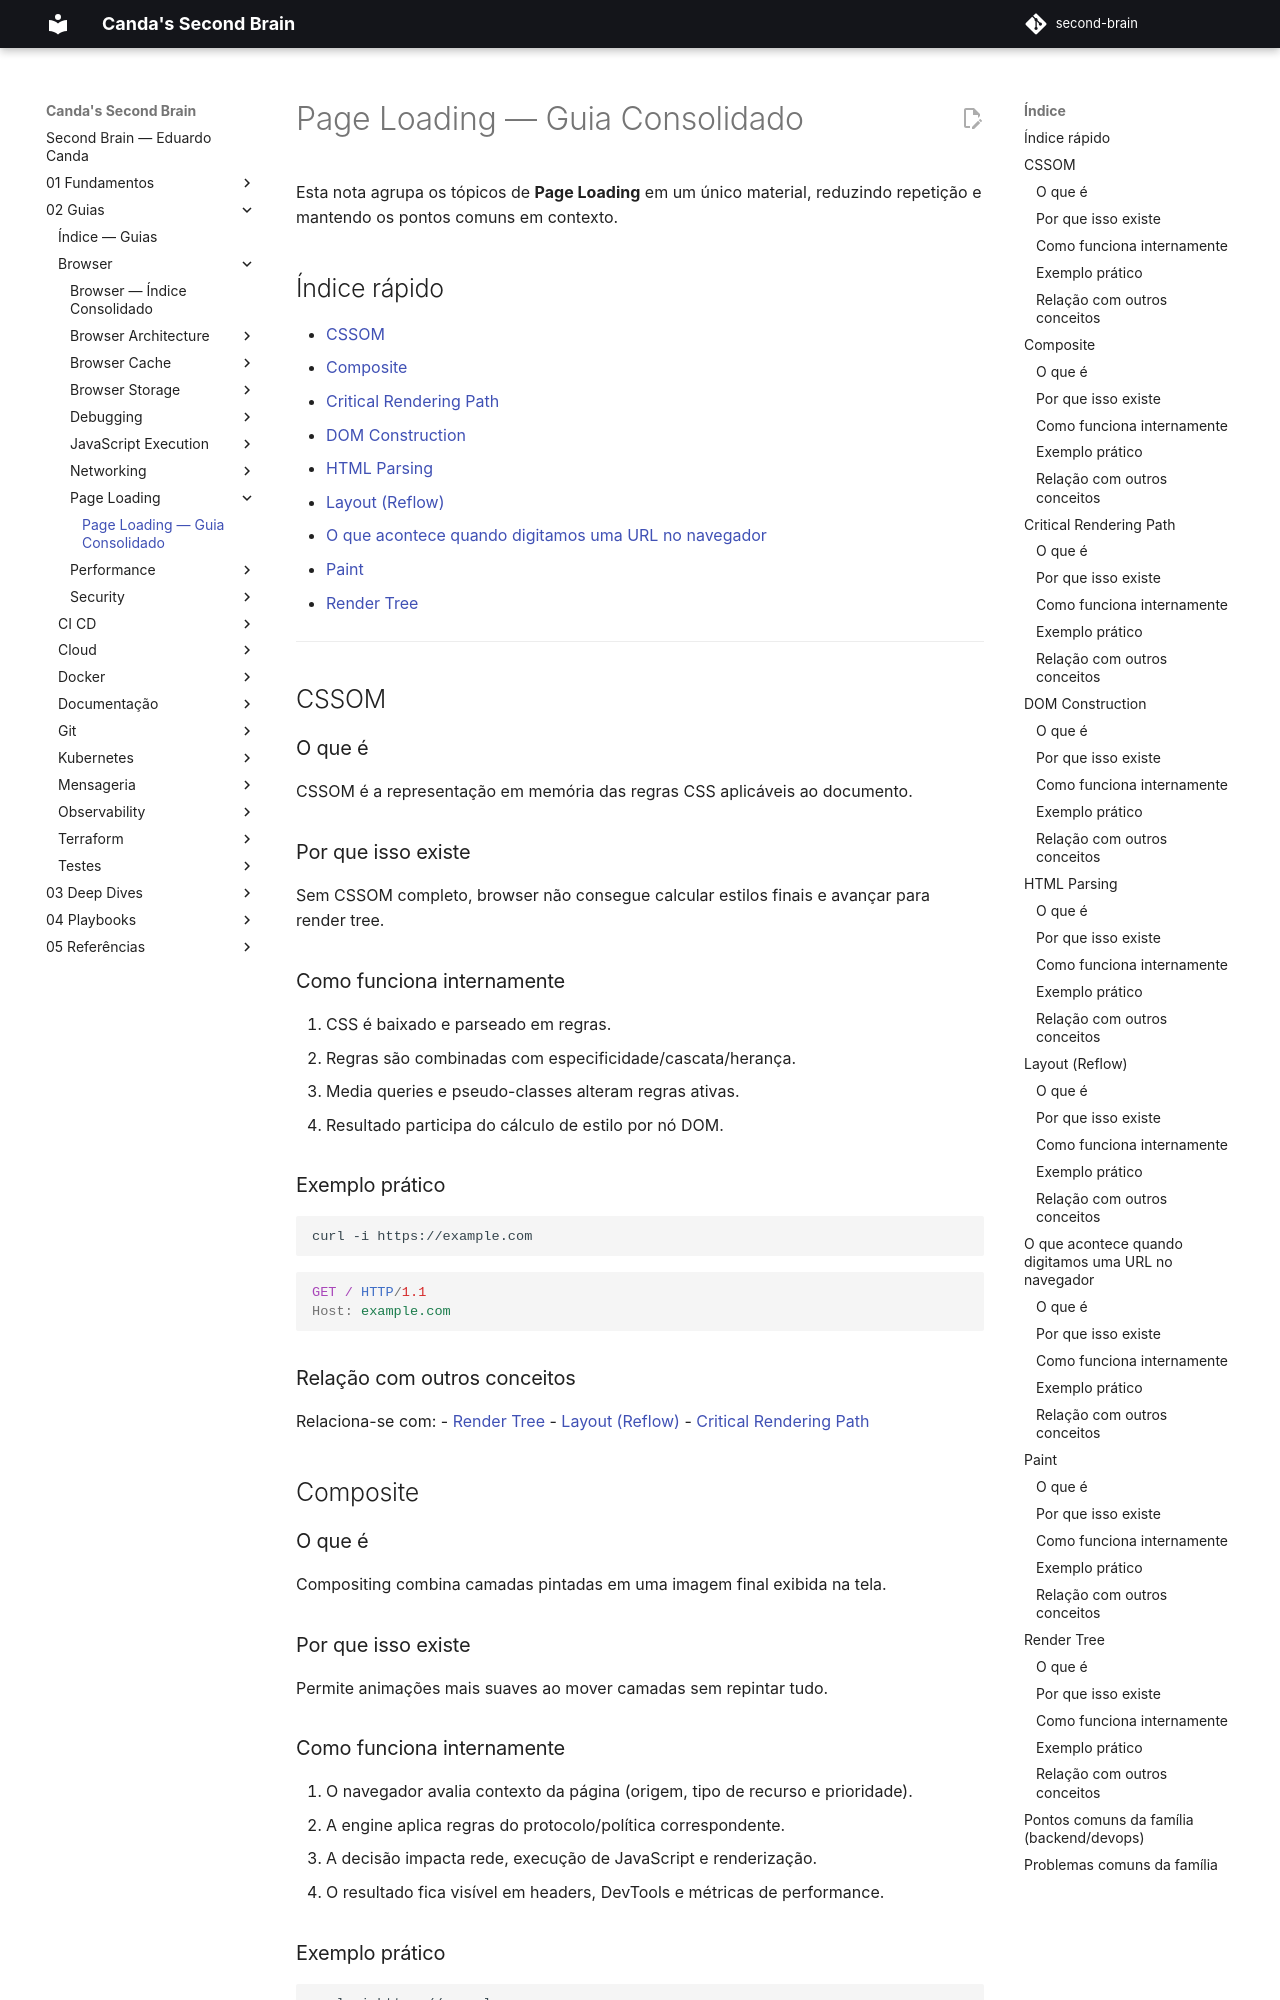

repository: EduardoCanda/second-brain · page: 02 - Guias/Browser/Page Loading/Page Loading - Guia Consolidado/index.html · generator: mkdocs

---
aliases:
  - "CSSOM"
  - "Composite"
  - "Critical Rendering Path"
  - "DOM Construction"
  - "HTML Parsing"
  - "Layout (Reflow)"
  - "O que acontece quando digitamos uma URL no navegador"
  - "Paint"
  - "Render Tree"
---

# Page Loading — Guia Consolidado

Esta nota agrupa os tópicos de **Page Loading** em um único material, reduzindo repetição e mantendo os pontos comuns em contexto.

## Índice rápido

- [CSSOM](#cssom)
- [Composite](#composite)
- [Critical Rendering Path](#critical-rendering-path)
- [DOM Construction](#dom-construction)
- [HTML Parsing](#html-parsing)
- [Layout (Reflow)](#layout-reflow)
- [O que acontece quando digitamos uma URL no navegador](#o-que-acontece-quando-digitamos-uma-url-no-navegador)
- [Paint](#paint)
- [Render Tree](#render-tree)

---

## CSSOM

### O que é

CSSOM é a representação em memória das regras CSS aplicáveis ao documento.

### Por que isso existe

Sem CSSOM completo, browser não consegue calcular estilos finais e avançar para render tree.

### Como funciona internamente

1. CSS é baixado e parseado em regras.
2. Regras são combinadas com especificidade/cascata/herança.
3. Media queries e pseudo-classes alteram regras ativas.
4. Resultado participa do cálculo de estilo por nó DOM.

### Exemplo prático

```bash
curl -i https://example.com
```

```http
GET / HTTP/1.1
Host: example.com
```

### Relação com outros conceitos

Relaciona-se com:
- [Render Tree](#render-tree)
- [Layout (Reflow)](#layout-reflow)
- [Critical Rendering Path](#critical-rendering-path)

## Composite

### O que é

Compositing combina camadas pintadas em uma imagem final exibida na tela.

### Por que isso existe

Permite animações mais suaves ao mover camadas sem repintar tudo.

### Como funciona internamente

1. O navegador avalia contexto da página (origem, tipo de recurso e prioridade).
2. A engine aplica regras do protocolo/política correspondente.
3. A decisão impacta rede, execução de JavaScript e renderização.
4. O resultado fica visível em headers, DevTools e métricas de performance.
